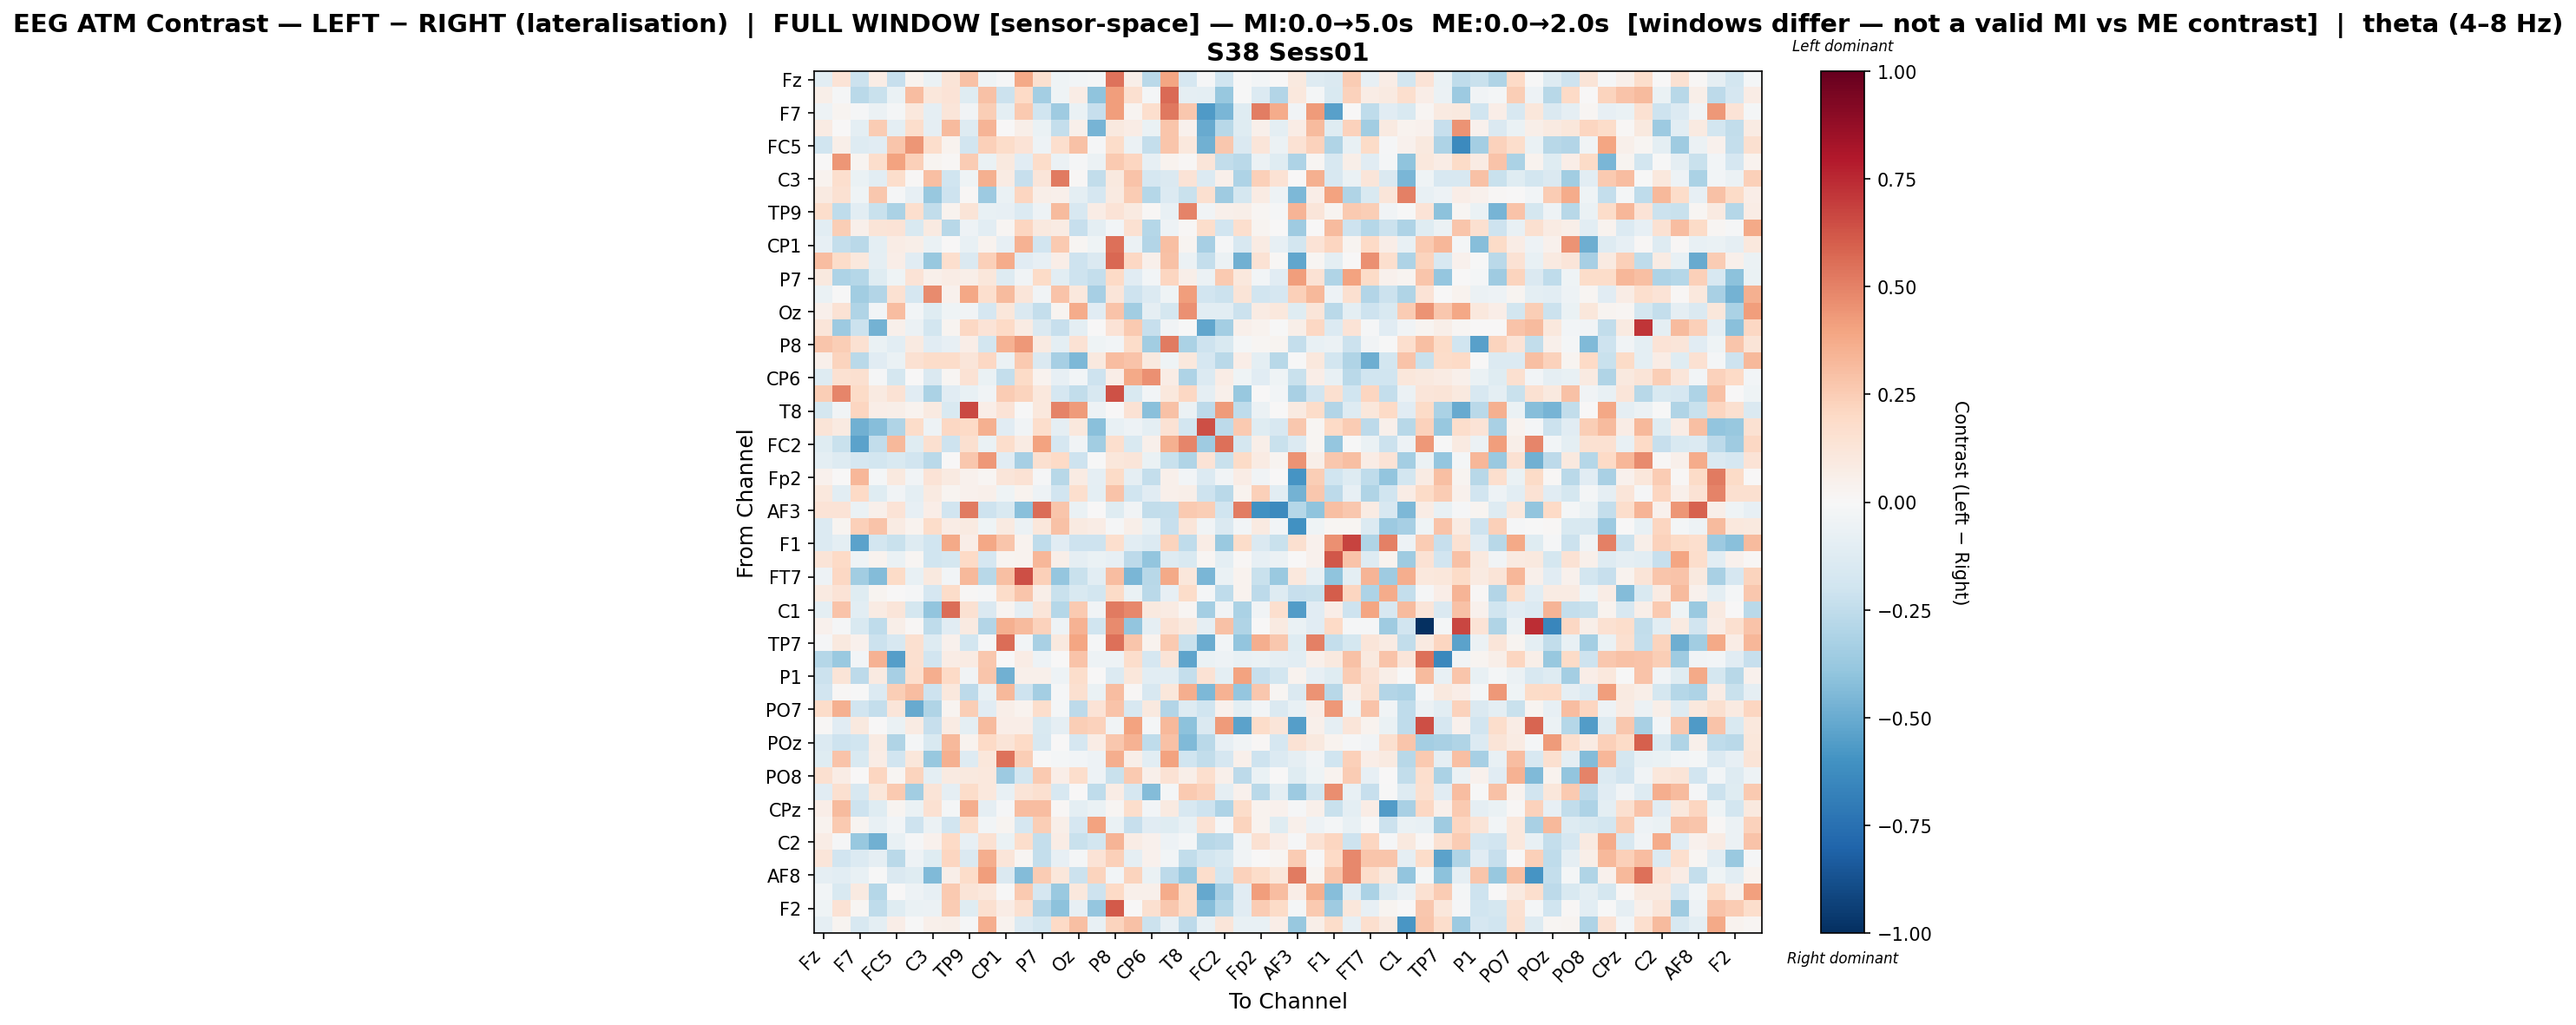

The data file committed next to this chart (first rows):
, Fz, F3, F7, FT9, FC5, FC1, C3, T7, TP9, CP5, CP1, Pz, P7, O1, Oz, O2, P8, TP10, CP6, Cz, T8, FT10, FC2
Fz, -0.1091, 0.1362, -0.2154, 0.0705, -0.2321, 0.03565, -0.06556, 0.1287, 0.2948, -0.0444, -0.01527, 0.3808, 0.1617, -0.04523, -0.02695, -0.0215, 0.542, 0.0602, -0.2689, 0.3968, -0.1697, -0.01268, -0.2001
F3, 0.05812, -0.01056, -0.2706, -0.2253, -0.06784, 0.3057, 0.112, 0.1346, -0.1192, 0.2894, -0.2153, 0.198, -0.3429, -0.04239, 0.07392, -0.4032, 0.4187, 0.1614, -0.01563, 0.5641, -0.092, -0.1005, -0.3795
F7, -0.05448, 0.02711, -0.0117, -0.05705, -0.02284, 0.1055, -0.08959, 0.1183, -0.03596, 0.2481, -0.1015, 0.2614, -0.203, -0.3527, -0.0631, -0.2273, 0.4162, 0.02488, 0.1681, 0.5238, 0.2689, -0.567, -0.4601
FT9, 0.08535, 0.006377, -0.0948, 0.253, -0.09934, 0.1735, -0.08875, 0.3192, -0.1281, 0.3381, 0.001603, 0.05548, -0.06788, -0.235, 0.05203, -0.4667, 0.09862, 0.07726, -0.06658, 0.2743, 0.04247, -0.5032, -0.2765
FC5, -0.2012, 0.05837, -0.1276, -0.1132, 0.28, 0.4442, 0.1788, 0.03285, -0.1922, 0.2345, 0.1874, 0.1402, -0.05142, 0.1652, 0.2937, -0.01453, 0.1803, -0.05562, -0.2354, 0.2795, 0.1066, -0.4827, 0.267
FC1, 0.007385, 0.4383, 0.02518, 0.1732, 0.4031, 0.2412, 0.02657, 0.01006, 0.254, -0.06903, 0.09739, -0.1145, 0.1859, -0.05819, -0.009389, -0.05711, 0.2654, 0.2174, -0.08388, 0.03276, 0.01498, 0.1246, -0.2463
C3, 0.03412, 0.1667, -0.06813, -0.104, 0.1771, 0.01339, 0.304, -0.199, -0.04552, 0.3526, 0.08203, -0.2343, 0.1234, 0.5214, 0.008412, -0.2496, 0.09817, 0.2844, -0.167, -0.1434, 0.1347, -0.1334, 0.04774
T7, 0.0868, 0.1494, -0.04593, 0.2686, -0.009369, -0.08358, -0.3754, -0.2092, 0.01016, -0.3638, -0.06532, 0.2114, 0.05881, 0.05261, -0.09533, -0.1669, 0.08757, 0.2527, -0.2889, -0.1359, -0.2244, 0.1585, -0.3572
TP9, 0.1787, -0.2568, -0.1091, -0.219, -0.3138, 0.1715, -0.2438, 0.0332, 0.128, -0.07639, -0.08569, -0.1376, -0.05267, 0.3127, -0.1587, 0.07608, 0.1338, 0.08622, 0.01527, -0.07047, 0.4983, -0.03683, 0.04785
CP5, -0.1062, 0.2493, 0.05204, 0.1269, 0.1371, -0.1507, 0.08919, -0.2792, -0.04905, -0.109, 0.01911, 0.2149, 0.096, 0.08023, -0.2266, -0.1006, -0.02822, 0.1535, -0.2873, -0.04966, 0.00872, 0.1754, -0.1911
CP1, -0.08416, -0.2353, -0.2681, -0.09501, 0.07198, 0.05958, -0.06551, 0.002293, -0.07571, 0.03301, -0.07954, 0.35, -0.1907, 0.2581, 0.02047, -0.0402, 0.5518, -0.06142, -0.2905, 0.3002, 0.0252, -0.3335, -0.01384
Pz, 0.3075, 0.1849, 0.1038, -0.08862, 0.06935, -0.1158, -0.3765, 0.1685, -0.1455, 0.2372, 0.3681, -0.1109, -0.0858, 0.06952, -0.2068, -0.1414, 0.576, 0.2036, 0.04907, 0.2957, -0.05868, -0.2389, -0.05898
P7, 0.09852, -0.3104, -0.2864, -0.1235, -0.04586, 0.1402, 0.04763, 0.07691, 0.06118, 0.1119, -0.1265, -0.03353, 0.1899, -0.1031, -0.2068, -0.2351, 0.1985, -0.1143, -0.02872, 0.2185, 0.05935, -0.05772, 0.2612
O1, -0.06325, -0.001995, -0.3513, -0.294, 0.1537, -0.1644, 0.4696, 0.0443, 0.3899, 0.1674, 0.3172, 0.1234, -0.03465, 0.2829, 0.1022, -0.3359, 0.1176, -0.2076, -0.1397, -0.04274, 0.4165, -0.1879, -0.2175
Oz, 0.05181, 0.1482, -0.2974, -0.0241, 0.3103, -0.03067, -0.1181, -0.04314, -0.03706, -0.171, 0.114, -0.1408, -0.2374, 0.02647, 0.3745, -0.1118, 0.2829, -0.3456, -0.09121, -0.1719, 0.4561, -0.1051, -0.1069
O2, 0.1209, -0.365, -0.2179, -0.4705, 0.05053, -0.06188, -0.1839, 0.02588, 0.2108, 0.1357, 0.2016, 0.08189, -0.1415, -0.2291, -0.09505, 0.003722, 0.1338, 0.2649, -0.2293, -0.03862, -0.00394, -0.5161, -0.3364
P8, 0.2736, 0.2486, 0.151, -0.06306, -0.1067, 0.09089, -0.1149, -0.07988, 0.06547, -0.1805, 0.3457, 0.4359, 0.08791, -0.09809, 0.1449, -0.04383, -0.03061, 0.1824, -0.3495, 0.5209, -0.3156, -0.2105, -0.152
TP10, 0.05015, 0.2197, -0.2714, -0.1125, -0.06739, 0.152, 0.1841, 0.1872, 0.1196, 0.2047, -0.06017, 0.2656, -0.1437, -0.3328, -0.4459, 0.09496, 0.3086, 0.2885, 0.09933, -0.04467, 0.1047, -0.1704, -0.2725
CP6, -0.1292, 0.1509, 0.1568, -0.008415, -0.1728, 0.001132, -0.1423, 0.01703, 0.144, -0.06699, -0.2345, 0.1924, 0.03419, -0.08409, -0.02843, -0.2063, 0.0631, 0.3767, 0.4535, 0.07115, -0.3057, -0.1345, 0.07042
Cz, 0.247, 0.4916, 0.1926, 0.08899, 0.1483, -0.1149, -0.32, -0.1146, -0.07415, -0.03601, 0.2526, 0.2244, 0.1059, -0.1645, -0.248, -0.1563, 0.6336, -0.1495, -0.02494, 0.1046, 0.2056, -0.0881, 0.05347
T8, -0.1769, -0.03401, 0.2169, 0.06336, 0.05662, 0.03147, 0.09261, -0.152, 0.6606, 0.06579, 0.1398, -0.0008788, 0.1041, 0.4955, 0.4262, -0.0529, 0.00102, 0.1475, -0.4196, 0.2943, -0.05482, -0.2648, 0.4239
FT10, 0.1256, 0.09357, -0.4818, -0.4286, -0.3035, 0.1866, -0.04847, 0.204, 0.1998, 0.3593, -0.115, -0.03793, 0.1784, -0.08863, 0.1038, -0.4182, -0.07651, -0.0477, -0.09872, 0.1427, -0.1817, 0.6471, -0.2616
FC2, -0.1177, -0.2219, -0.5347, -0.2475, 0.3273, -0.1174, 0.1629, -0.2038, 0.1622, -0.06443, 0.1745, 0.08377, 0.4054, -0.1649, -0.03509, -0.3457, 0.1644, -0.1544, 0.05241, 0.3539, 0.4853, -0.3573, 0.5505
F4, -0.0983, -0.132, -0.169, -0.187, -0.1562, -0.1917, -0.2723, 0.001743, 0.2675, 0.4301, -0.1132, -0.3321, 0.1613, 0.1978, -0.2064, -0.005492, 0.1139, 0.1226, -0.06851, -0.2262, -0.2973, 0.1399, -0.2234
Fp2, 0.04337, 0.001753, 0.3337, -0.02104, 0.09983, -0.03507, 0.137, 0.08865, 0.04061, 0.01896, 0.1216, 0.1474, -0.01269, -0.2802, 0.08529, -0.08748, 0.1879, -0.09141, -0.2387, 0.05317, -0.02491, -0.1362, -0.037
AF7, 0.108, -0.1034, 0.2023, -0.1211, -0.03381, -0.09919, 0.09137, 0.03059, 0.04119, 0.04761, -0.04075, 0.03398, -0.04867, -0.1943, 0.1696, -0.09834, 0.2863, -0.197, -0.1135, 0.05227, 0.05552, -0.2044, -0.2682
AF3, 0.1392, 0.1375, -0.06392, 0.05024, 0.1391, -0.08196, 0.06755, -0.1908, 0.5215, -0.2091, -0.1509, -0.4189, 0.5599, 0.2798, -0.06785, 0.000468, -0.1248, -0.03354, -0.2453, -0.2399, 0.264, 0.248, -0.1996
AFz, -0.1394, 0.02554, 0.2354, 0.2825, 0.08279, 0.03401, 0.1868, 0.07756, 0.08761, -0.0429, 0.09296, -0.05586, 0.1134, 0.2948, 0.08636, 0.07212, -0.009646, 0.05624, -0.07105, -0.2336, 0.125, -0.03419, -0.1447
F1, -0.1342, -0.09407, -0.5384, -0.1839, -0.223, -0.1273, -0.2024, 0.377, 0.06556, 0.389, 0.2778, 0.03512, -0.2541, -0.1166, -0.2061, -0.2062, 0.1641, -0.1021, -0.1379, 0.2232, -0.253, 0.07365, -0.3748
F5, 0.1265, 0.1974, -0.04014, 0.03127, -0.0635, 0.02235, -0.1995, -0.1796, 0.196, -0.1667, 0.02714, 0.0355, 0.3292, 0.06147, -0.08796, -0.06673, -0.07887, -0.259, -0.3908, -0.1296, -0.1545, 0.0217, -0.09884
FT7, -0.05218, 0.2033, -0.3482, -0.4331, 0.1939, -0.07306, 0.09516, -0.02671, 0.3241, -0.2794, 0.2994, 0.646, 0.2361, -0.3877, -0.2233, -0.1067, 0.3078, -0.4582, -0.2802, 0.3797, 0.1145, -0.4571, -0.06335
FC3, 0.09209, 0.1396, -0.1243, 0.03059, 0.0006656, -0.0103, -0.1685, 0.1837, 0.01412, -0.0113, 0.1806, 0.2802, 0.06038, -0.2251, -0.1507, -0.1874, 0.1918, -0.06797, -0.2696, -0.08128, 0.1872, -0.02268, -0.2552
C1, -0.09813, 0.2813, -0.1022, 0.07889, 0.1228, -0.1786, -0.3952, 0.5623, 0.1516, -0.1435, 0.026, -0.08832, 0.1175, -0.2884, 0.2586, -0.03689, 0.5157, 0.4791, 0.09876, 0.0787, 0.02241, -0.3372, -0.03717
C5, 0.03999, -0.01538, -0.1562, -0.2508, 0.05759, 0.01227, -0.2546, -0.1104, 0.09357, -0.2912, 0.3532, 0.3197, 0.2338, -0.04921, 0.3453, -0.1958, 0.4747, -0.3971, -0.09112, 0.145, 0.1005, -0.089, 0.293
TP7, -0.01534, 0.09635, 0.0423, -0.2129, -0.1577, 0.163, -0.1311, 0.04368, -0.1804, -0.01371, 0.5606, -0.02487, -0.3237, 0.09451, 0.3922, -0.008489, 0.5483, 0.2791, 0.03858, 0.2592, -0.2263, -0.4931, -0.02422
CP3, -0.2823, -0.3734, -0.02811, 0.3505, -0.5497, 0.1574, -0.1953, 0.07054, 0.08347, 0.2727, 0.00619, 0.07222, -0.05022, 0.007266, 0.284, -0.05068, -0.05429, 0.1744, -0.1696, 0.1324, -0.5265, -0.06463, -0.05406
P1, -0.217, 0.1311, -0.2618, 0.09009, -0.3286, 0.1698, 0.3623, 0.1991, -0.03275, 0.2745, -0.4841, 0.04798, 0.05431, -0.04849, 0.1777, 0.006329, -0.1344, 0.1097, -0.1085, -0.1055, -0.2354, 0.1457, -0.09941
P5, -0.1895, 0.01236, -0.001397, -0.1383, 0.247, 0.3109, -0.2055, 0.1066, -0.2633, -0.0747, 0.328, -0.2053, -0.3437, -0.01219, 0.161, -0.063, 0.3063, 0.008479, -0.1624, 0.112, 0.3621, -0.4462, 0.3474
PO7, 0.1806, 0.353, -0.1876, -0.2385, 0.1186, -0.5076, -0.3045, 0.0239, 0.2485, -0.1133, 0.05994, 0.03539, 0.1767, -0.02246, -0.2599, 0.1357, 0.2858, -0.1591, 0.09975, -0.2962, -0.1291, -0.1958, 0.0402
PO3, 0.01523, -0.1127, 0.09538, 4.1603865170712776e-05, -0.06307, 0.08174, -0.2287, 0.07853, -0.09976, 0.3173, 0.0635, 0.07024, -0.1546, -0.09039, 0.2441, 0.2315, -0.03588, 0.4022, -0.02094, 0.325, -0.4097, -0.148, 0.4285
POz, -0.1375, -0.209, -0.1971, 0.07877, -0.3001, -0.02187, -0.1539, 0.3276, 0.03547, 0.197, 0.1313, 0.1985, -0.1625, 0.002325, -0.1695, 0.0779, 0.266, 0.3506, -0.2516, 0.2899, -0.4399, -0.2685, -0.08536
PO4, -0.1197, 0.2884, -0.1495, 0.07107, -0.1886, 0.1129, -0.3768, 0.3558, -0.1318, 0.1158, 0.5447, 0.2469, -0.006054, -0.02311, -0.02703, -0.05185, 0.3623, 0.05553, -0.103, 0.4043, -0.1982, -0.2436, -0.1646
PO8, 0.1596, 0.07201, 0.001823, 0.2156, 0.01638, 0.2188, -0.1008, 0.08784, 0.0947, 0.1038, -0.3596, -0.1833, 0.2621, 0.06817, 0.1732, -0.04966, -0.2251, 0.2601, 0.04915, 0.1422, 0.05774, 0.1644, 0.05041
P2, -0.1123, 0.1599, -0.1599, 0.1163, 0.2644, -0.3442, 0.1289, -0.091, 0.1841, 0.1093, -0.07484, 0.1303, 0.1604, -0.1588, 0.006619, -0.2512, 0.07505, -0.1647, -0.434, -0.01574, 0.2634, 0.2276, -0.08845
CPz, 0.06608, 0.3139, -0.2056, -0.1222, 0.02517, -0.06361, 0.1501, -0.02246, 0.3632, -0.09344, -0.009658, 0.3078, 0.3056, 0.01291, -0.09831, -0.06413, 0.01971, 0.1757, -0.0257, 0.08935, -0.1602, -0.2094, -0.3066
C6, 0.03699, 0.2598, 0.02453, -0.07322, -0.03002, -0.2099, -0.05488, -0.194, 0.1842, -0.02912, 0.0292, -0.1666, 0.2468, 0.05893, -0.1716, 0.4049, -0.06285, -0.2267, -0.1127, -0.1219, -0.07481, 0.1444, -0.008686
C2, 0.07189, -0.01323, -0.3778, -0.4836, -0.07515, -0.01475, 0.04593, 0.1956, -0.08178, 0.1505, -0.07028, 0.1731, -0.2416, 0.07603, -0.2243, -0.1831, 0.341, 0.07568, 0.04011, -0.05365, -0.01844, -0.2752, -0.2633
FC4, 0.1229, -0.193, -0.1329, -0.08996, -0.2661, -0.04742, -0.1184, 0.2172, -0.1413, 0.3664, 0.1194, 0.01859, -0.2354, -0.0851, -0.02193, 0.1368, 0.2387, -0.09068, 0.0416, -0.02966, -0.2438, -0.1824, -0.1552
AF8, -0.08742, -0.1075, -0.074, -0.002565, -0.1466, -0.1212, -0.4434, 0.05669, 0.1854, 0.4217, -0.1459, -0.4351, 0.2566, 0.1141, -0.2114, 0.2196, -0.0273, 0.2215, -0.06944, -0.2584, -0.3735, 0.1795, -0.182
AF4, -0.02917, -0.1528, 0.09358, -0.2831, 0.005238, -0.04908, -0.07978, 0.2581, 0.1264, 0.1024, -0.005685, 0.2638, -0.166, -0.3699, 0.1033, -0.2093, 0.2014, 0.04713, 0.04982, 0.3673, 0.1835, -0.5153, -0.3357
F2, -0.04092, 0.1441, 0.02324, -0.2526, -0.1213, -0.06324, -0.05692, 0.2556, -0.1216, 0.1569, 0.07067, 0.1615, -0.2949, -0.4111, -0.07815, -0.3885, 0.6096, 0.000287, 0.157, 0.269, 0.1827, -0.4253, -0.2884
FCz, -0.08746, 0.02436, -0.1569, -0.09755, 0.06891, -0.002987, 0.05161, 0.05513, -0.01087, 0.3623, 0.03156, -0.1376, -0.1869, 0.2004, 0.2997, -0.07663, 0.2226, 0.2925, -0.2162, -0.08251, -0.2644, -0.07802, 0.1236
